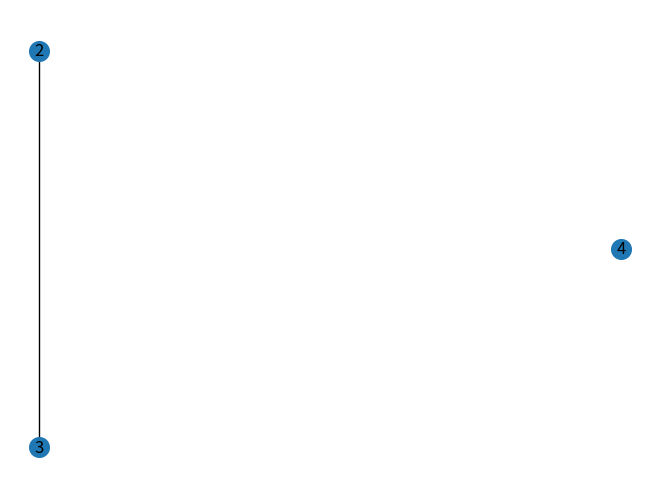

Write the Python code that produced this figure.
#!/usr/bin/env python
# coding: utf-8
"""
Project:  nvwa
Title:    graph 
Author:   Liuyl 
DateTime: 2014/9/10 9:53 
UpdateLog:
1、Liuyl 2014/9/10 Create this File.

graph
>>> print("No Test")
No Test
"""
__author__ = 'Liuyl'
import networkx as nx
import matplotlib

#matplotlib.use('Qt4Agg')
import matplotlib.pyplot as plt


def draw_knowledge():
    _g = nx.Graph()
    seed = 1
    _g.add_nodes_from([seed + 1, seed + 2, seed + 3])
    _g.add_edge(seed + 1, seed + 2)
    pos = nx.spectral_layout(_g)
    nx.draw(_g, pos, with_labels=True, node_size=200)
    plt.show()


if __name__ == '__main__':
    draw_knowledge()
